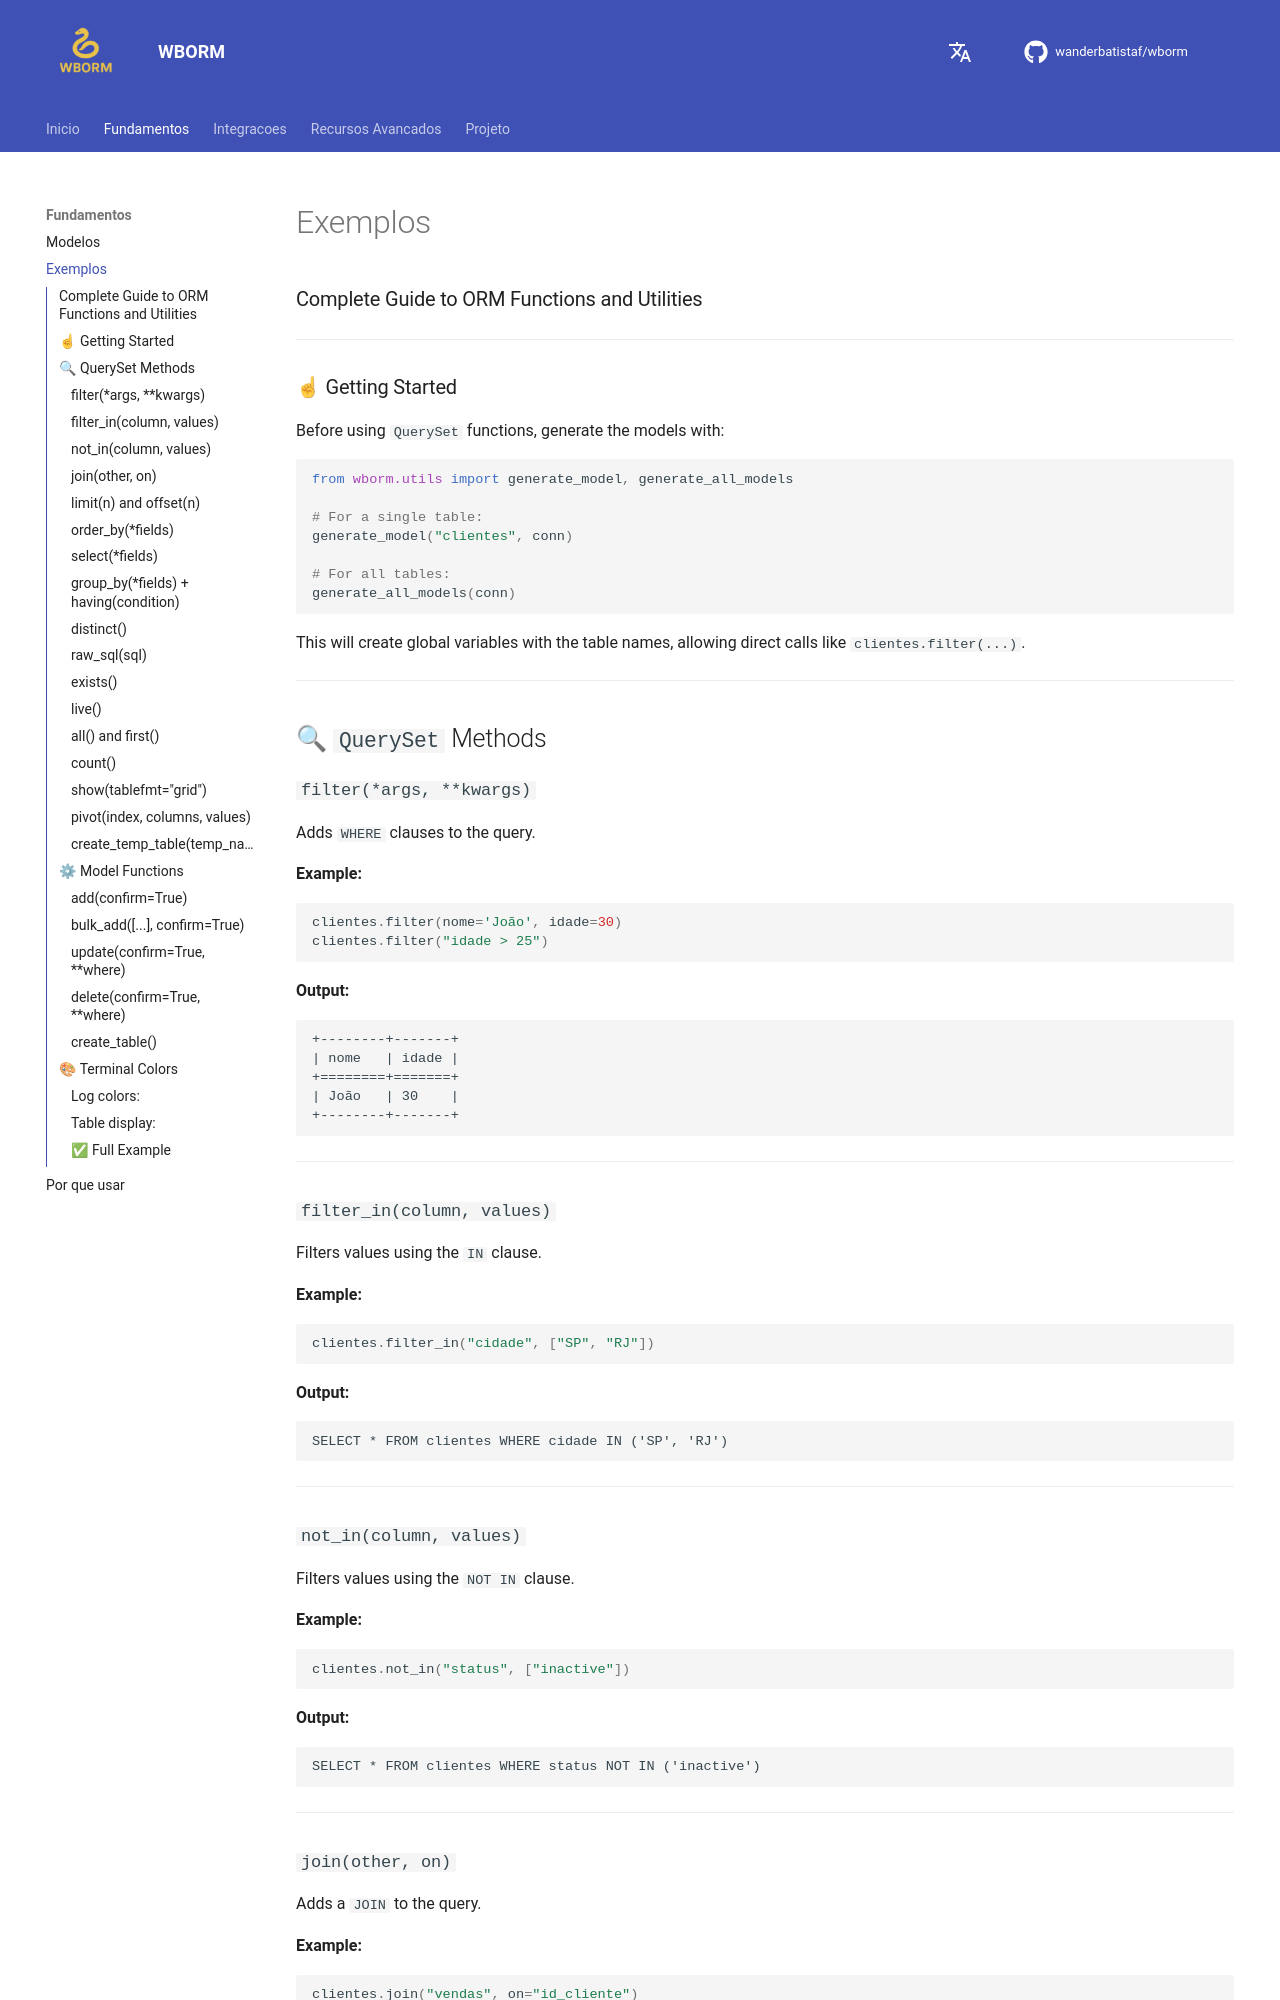

repository: wanderbatistaf/wborm · page: en/exemplos/index.html · generator: mkdocs

### Complete Guide to ORM Functions and Utilities

---

### ☝ Getting Started

Before using `QuerySet` functions, generate the models with:

```python
from wborm.utils import generate_model, generate_all_models

# For a single table:
generate_model("clientes", conn)

# For all tables:
generate_all_models(conn)
```

This will create global variables with the table names, allowing direct calls like `clientes.filter(...)`.

---

## 🔍 `QuerySet` Methods

### `filter(*args, **kwargs)`
Adds `WHERE` clauses to the query.

**Example:**
```python
clientes.filter(nome='João', idade=30)
clientes.filter("idade > 25")
```
**Output:**
```
+--------+-------+
| nome   | idade |
+========+=======+
| João   | 30    |
+--------+-------+
```

---

### `filter_in(column, values)`
Filters values using the `IN` clause.

**Example:**
```python
clientes.filter_in("cidade", ["SP", "RJ"])
```
**Output:**
```
SELECT * FROM clientes WHERE cidade IN ('SP', 'RJ')
```

---

### `not_in(column, values)`
Filters values using the `NOT IN` clause.

**Example:**
```python
clientes.not_in("status", ["inactive"])
```
**Output:**
```
SELECT * FROM clientes WHERE status NOT IN ('inactive')
```

---

### `join(other, on)`
Adds a `JOIN` to the query.

**Example:**
```python
clientes.join("vendas", on="id_cliente")
```
**Output:**
```
SELECT * FROM clientes JOIN vendas ON clientes.id_cliente = vendas.id_cliente
```

---
